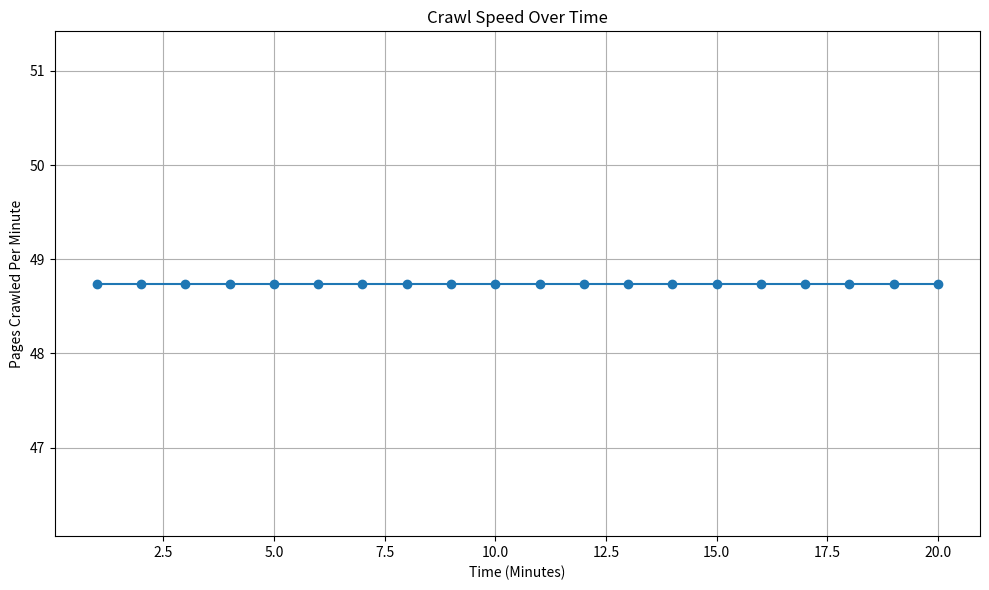
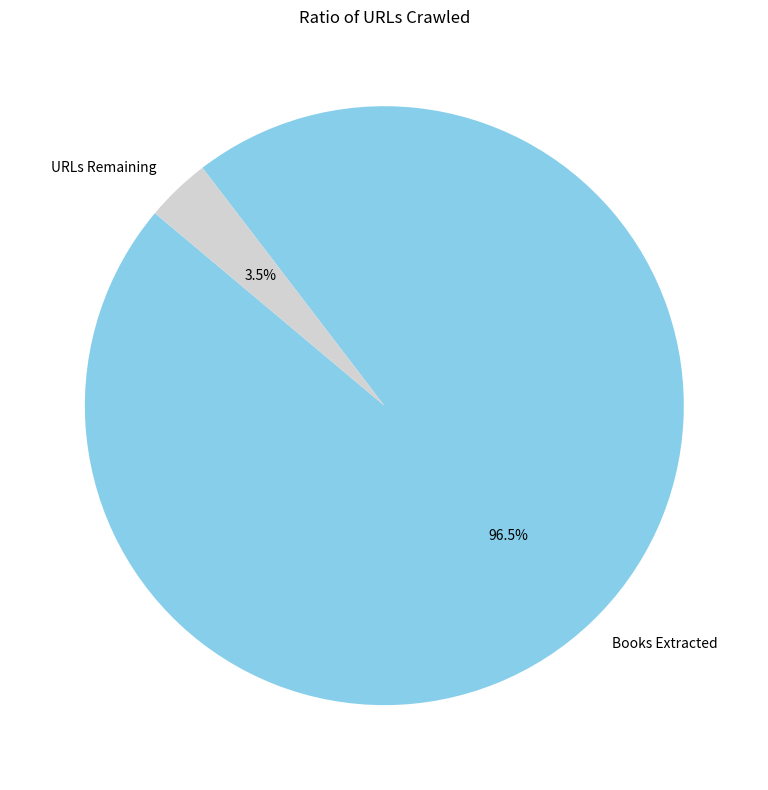
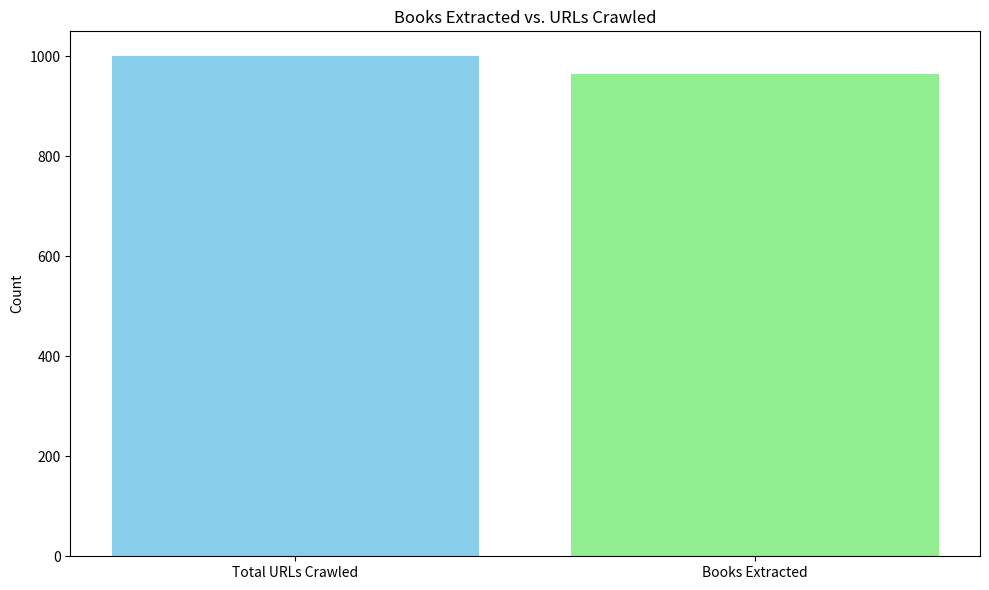
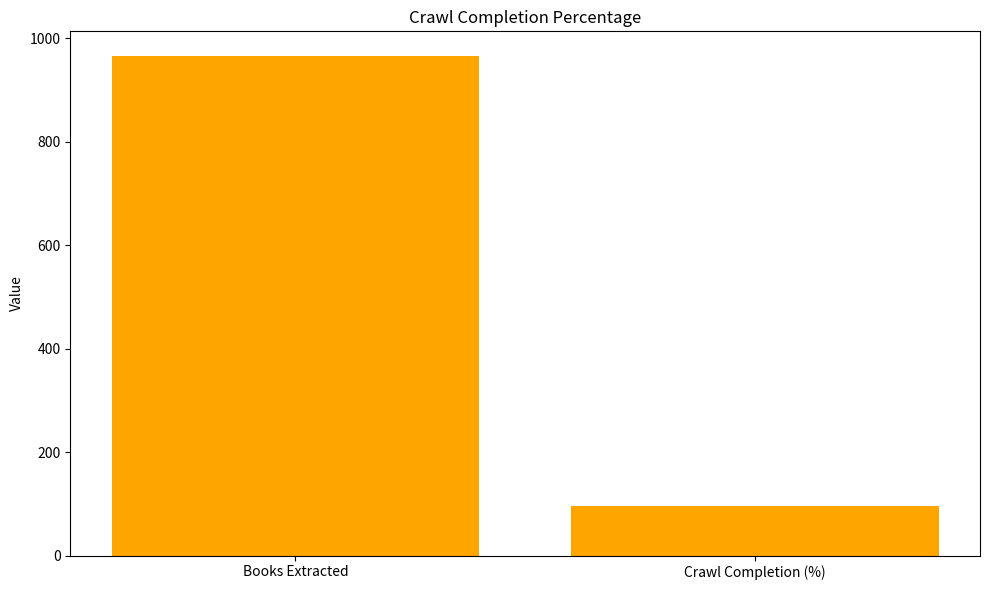

Generate these figures, in order, with matplotlib:
import matplotlib.pyplot as plt
import pandas as pd

# Crawl statistics
total_urls = 1000
books_extracted = 965
duration_minutes = 20.52
pages_per_minute = 48.74

# Derived statistics
urls_remaining = total_urls - books_extracted
crawl_completion_ratio = books_extracted / total_urls * 100

# Data for plotting
time_intervals = list(range(1, int(duration_minutes) + 1))  # Simulating data for each minute
pages_crawled_per_minute = [pages_per_minute for _ in time_intervals]

# Visualization 1: Crawl Speed Over Time
plt.figure(figsize=(10, 6))
plt.plot(time_intervals, pages_crawled_per_minute, marker='o')
plt.title("Crawl Speed Over Time")
plt.xlabel("Time (Minutes)")
plt.ylabel("Pages Crawled Per Minute")
plt.grid()
plt.tight_layout()
plt.savefig("crawl_speed_over_time.png")
plt.show()

# Visualization 2: Ratio of URLs Crawled
labels = ["Books Extracted", "URLs Remaining"]
sizes = [books_extracted, urls_remaining]
plt.figure(figsize=(8, 8))
plt.pie(sizes, labels=labels, autopct="%1.1f%%", startangle=140, colors=["skyblue", "lightgray"])
plt.title("Ratio of URLs Crawled")
plt.tight_layout()
plt.savefig("ratio_of_urls_crawled.png")
plt.show()

# Visualization 3: Books Extracted vs. URLs Crawled
plt.figure(figsize=(10, 6))
plt.bar(["Total URLs Crawled", "Books Extracted"], [total_urls, books_extracted], color=["skyblue", "lightgreen"])
plt.title("Books Extracted vs. URLs Crawled")
plt.ylabel("Count")
plt.tight_layout()
plt.savefig("books_vs_urls_crawled.png")
plt.show()

# Visualization 4: Crawl Completion Percentage
df = pd.DataFrame({
    "Metric": ["Books Extracted", "Crawl Completion (%)"],
    "Value": [books_extracted, crawl_completion_ratio],
})

plt.figure(figsize=(10, 6))
plt.bar(df["Metric"], df["Value"], color="orange")
plt.title("Crawl Completion Percentage")
plt.ylabel("Value")
plt.tight_layout()
plt.savefig("crawl_completion_percentage.png")
plt.show()
